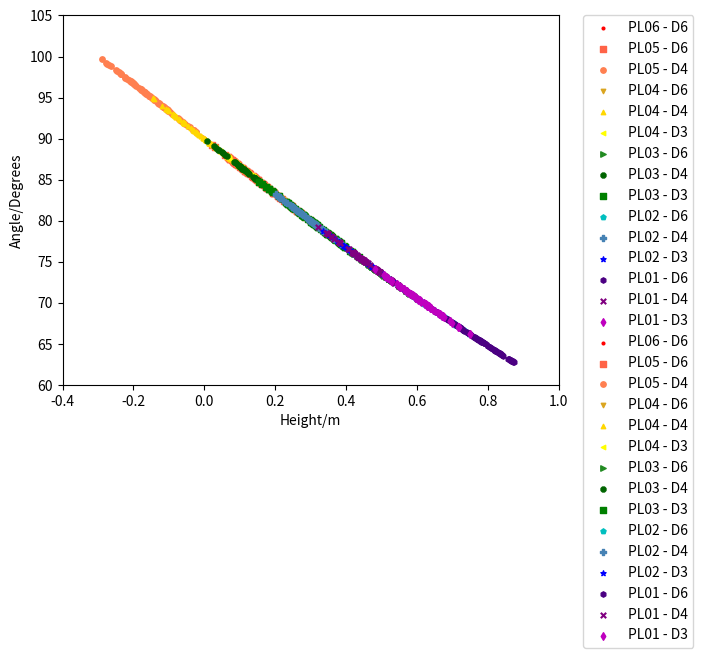

Recreate this plot in Python.
#!/usr/bin/env python3
# -*- coding: utf-8 -*-
"""
Created on Thu Dec 14 11:28:15 2017

[redacted]
"""
import numpy as np
import matplotlib.pyplot as plt

dist = 1.70
"""Distance between detectors in meters"""

detH = (0.155)
"""height of each detector"""

HeightD3 = []
HeightD4 = []
HeightD6 = []

HeightP6 = []
HeightP5 = []
HeightP4 = []
HeightP3 = []
HeightP2 = []
HeightP1 = []



HeightP6D6 = []
HeightP5D6 = []
HeightP5D4 = []
HeightP4D6 = []
HeightP4D4 = []
HeightP4D3 = []
HeightP3D6 = []
HeightP3D4 = []
HeightP3D3 = []
HeightP2D6 = []
HeightP2D4 = []
HeightP2D3 = []
HeightP1D6 = []
HeightP1D4 = []
HeightP1D3 = []

"""
Generate random numbers within a range - random.uniform is used for decimal values
This will create a list of random numbers, the length of which can be changed."""

HeightD6.append(np.random.uniform(0, 0.155, 80))
HeightD3.append(np.random.uniform(0.155, 0.310, 80))
HeightD4.append(np.random.uniform(0.310, 0.465, 80))


HeightP6.append(np.random.uniform(0, 0.155, 80))
HeightP5.append(np.random.uniform(0.155, 0.310, 80))
HeightP4.append(np.random.uniform(0.310, 0.465, 80))
HeightP3.append(np.random.uniform(0.465, 0.620, 80))
HeightP2.append(np.random.uniform(0.620, 0.775, 80))
HeightP1.append(np.random.uniform(0.775, 0.930, 80))
#print('Random heights 1: ', HeightP6)
#print('Random heights 2: ', HeightP5)
#print('Random heights 3: ', HeightP4)
#print('Random heights 4: ', HeightP3)
#print('Random heights 5: ', HeightP2)
#print('Random heights 6: ', HeightP1)

#######################################################

HeightP6D6 = np.array(np.subtract(HeightP6, HeightD6))

HeightP5D6 = np.array(np.subtract(HeightP5, HeightD6))
HeightP5D4 = np.array(np.subtract(HeightP5, HeightD4))

HeightP4D6 = np.array(np.subtract(HeightP4, HeightD6))
HeightP4D4 = np.array(np.subtract(HeightP4, HeightD4))
HeightP4D3 = np.array(np.subtract(HeightP4, HeightD3))

HeightP3D6 = np.array(np.subtract(HeightP3, HeightD6))
HeightP3D4 = np.array(np.subtract(HeightP3, HeightD4))
HeightP3D3 = np.array(np.subtract(HeightP3, HeightD3))

HeightP2D6 = np.array(np.subtract(HeightP2, HeightD6))
HeightP2D4 = np.array(np.subtract(HeightP2, HeightD4))
HeightP2D3 = np.array(np.subtract(HeightP2, HeightD3))

HeightP1D6 = np.array(np.subtract(HeightP1, HeightD6))
HeightP1D4 = np.array(np.subtract(HeightP1, HeightD4))
HeightP1D3 = np.array(np.subtract(HeightP1, HeightD3))

#######################################################
"""
 For each value in the list of random numbers, the path length is calculated
 using A^2 + B^2 = C^2 
 2.89 is the square of the measured distance between the detectors.
for x in HeightP6:
    lP6 = np.sqrt(2.89+(x**2))
for x in HeightP5:
    lP5 = np.sqrt(2.89+(x**2))
for x in HeightP4:
    lP4 = np.sqrt(2.89+(x**2))
for x in HeightP3:
    lP3 = np.sqrt(2.89+(x**2))
for x in HeightP2:
    lP2 = np.sqrt(2.89+(x**2))
for x in HeightP1:
    lP1 = np.sqrt(2.89+(x**2))
"""
 
for x in HeightP6D6:
    lP6D6 = np.sqrt(2.89+(x**2))

for x in HeightP5D6:
    lP5D6 = np.sqrt(2.89+(x**2))
for x in HeightP5D4:
    lP5D4 = np.sqrt(2.89+(x**2))
   
for x in HeightP4D6:
    lP4D6 = np.sqrt(2.89+(x**2))
for x in HeightP4D4:
    lP4D4 = np.sqrt(2.89+(x**2))
for x in HeightP4D3:
    lP4D3 = np.sqrt(2.89+(x**2))
     
for x in HeightP3D6:
    lP3D6 = np.sqrt(2.89+(x**2))
for x in HeightP3D4:
    lP3D4 = np.sqrt(2.89+(x**2))
for x in HeightP3D3:
    lP3D3 = np.sqrt(2.89+(x**2))

for x in HeightP2D6:
    lP2D6 = np.sqrt(2.89+(x**2))
for x in HeightP2D4:
    lP2D4 = np.sqrt(2.89+(x**2))
for x in HeightP2D3:
    lP2D3 = np.sqrt(2.89+(x**2))

for x in HeightP1D6:
    lP1D6 = np.sqrt(2.89+(x**2))
for x in HeightP1D4:
    lP1D4 = np.sqrt(2.89+(x**2))
for x in HeightP1D3:
    lP1D3 = np.sqrt(2.89+(x**2))


plt.scatter(HeightP6D6, lP6D6, s=15, c='red', marker=".", label='PL06 - D6')

plt.scatter(HeightP5D6, lP5D6, s=15, c='tomato', marker=",", label='PL05 - D6')
plt.scatter(HeightP5D4, lP5D4, s=15, c='coral', marker="o", label='PL05 - D4')

plt.scatter(HeightP4D6, lP4D6, s=10, c='goldenrod', marker="v", label='PL04 - D6')
plt.scatter(HeightP4D4, lP4D4, s=10, c='gold', marker="^", label='PL04 - D4')
plt.scatter(HeightP4D3, lP4D3, s=10, c='yellow', marker="<", label='PL04 - D3')

plt.scatter(HeightP3D6, lP3D6, s=15, c='forestgreen', marker=">", label='PL03 - D6')
plt.scatter(HeightP3D4, lP3D4, s=15, c='darkgreen', marker="8", label='PL03 - D4')
plt.scatter(HeightP3D3, lP3D3, s=15, c='g', marker="s", label='PL03 - D3')

plt.scatter(HeightP2D6, lP2D6, s=15, c='c', marker="p", label='PL02 - D6')
plt.scatter(HeightP2D4, lP2D4, s=15, c='steelblue', marker="P", label='PL02 - D4')
plt.scatter(HeightP2D3, lP2D3, s=15, c='b', marker="*", label='PL02 - D3')

plt.scatter(HeightP1D6, lP1D6, s=15, c='indigo', marker="h", label='PL01 - D6')
plt.scatter(HeightP1D4, lP1D4, s=15, c='purple', marker="x", label='PL01 - D4')
plt.scatter(HeightP1D3, lP1D3, s=15, c='m', marker="d", label='PL01 - D3')

plt.legend(bbox_to_anchor=(1.05, 1), loc=2, borderaxespad=0.)
plt.xlabel('Height/m')
plt.ylabel('Path Length/m')
plt.savefig('MeanPathLenFor3Triplets.png', bbox_inches = 'tight')
plt.show()
 
######################################################
LP6D6 = np.array(lP6D6)
LP5D6 = np.array(lP5D6)
LP5D4 = np.array(lP5D4)
LP4D6 = np.array(lP4D6)
LP4D4 = np.array(lP4D4)
LP4D3 = np.array(lP4D3)
LP3D6 = np.array(lP3D6)
LP3D4 = np.array(lP3D4)
LP3D3 = np.array(lP3D3)
LP2D6 = np.array(lP2D6)
LP2D4 = np.array(lP2D4)
LP2D3 = np.array(lP2D3)
LP1D6 = np.array(lP1D6)
LP1D4 = np.array(lP1D4)
LP1D3 = np.array(lP1D3)

P6D6 = (HeightP6D6/LP6D6)
P5D6 = (HeightP5D6/LP5D6)
P5D4 = (HeightP5D4/LP5D4)
P4D6 = (HeightP4D6/LP4D6)
P4D4 = (HeightP4D4/LP4D4)
P4D3 = (HeightP4D3/LP4D3)
P3D6 = (HeightP3D6/LP3D6)
P3D4 = (HeightP3D4/LP3D4)
P3D3 = (HeightP3D3/LP3D3)
P2D6 = (HeightP2D6/LP2D6)
P2D4 = (HeightP2D4/LP2D4)
P2D3 = (HeightP2D3/LP2D3)
P1D6 = (HeightP1D6/LP1D6)
P1D4 = (HeightP1D4/LP1D4)
P1D3 = (HeightP1D3/LP1D3)

for x in P6D6:
    CosP6D6 = np.degrees(np.arccos(x))
 
for x in P5D6:    
    CosP5D6 = np.degrees(np.arccos(x))
for x in P5D4:    
    CosP5D4 = np.degrees(np.arccos(x))
    
for x in P4D6:
    CosP4D6 = np.degrees(np.arccos(x))
for x in P4D4:
    CosP4D4 = np.degrees(np.arccos(x))
for x in P4D3:
    CosP4D3 = np.degrees(np.arccos(x))
    
for x in P3D6:
    CosP3D6 = np.degrees(np.arccos(x))
for x in P3D4:
    CosP3D4 = np.degrees(np.arccos(x))
for x in P3D3:
    CosP3D3 = np.degrees(np.arccos(x))
    
for x in P2D6:
    CosP2D6 = np.degrees(np.arccos(x))
for x in P2D4:
    CosP2D4 = np.degrees(np.arccos(x))
for x in P2D3:
    CosP2D3 = np.degrees(np.arccos(x))
    
for x in P1D6:
    CosP1D6 = np.degrees(np.arccos(x))
for x in P1D4:
    CosP1D4 = np.degrees(np.arccos(x))
for x in P1D3:
    CosP1D3 = np.degrees(np.arccos(x))

#######################################################

plt.scatter(HeightP6D6, CosP6D6, s=15, c='red', marker=".", label='PL06 - D6')

plt.scatter(HeightP5D6, CosP5D6, s=15, c='tomato', marker=",", label='PL05 - D6')
plt.scatter(HeightP5D4, CosP5D4, s=15, c='coral', marker="o", label='PL05 - D4')

plt.scatter(HeightP4D6, CosP4D6, s=10, c='goldenrod', marker="v", label='PL04 - D6')
plt.scatter(HeightP4D4, CosP4D4, s=10, c='gold', marker="^", label='PL04 - D4')
plt.scatter(HeightP4D3, CosP4D3, s=10, c='yellow', marker="<", label='PL04 - D3')

plt.scatter(HeightP3D6, CosP3D6, s=15, c='forestgreen', marker=">", label='PL03 - D6')
plt.scatter(HeightP3D4, CosP3D4, s=15, c='darkgreen', marker="8", label='PL03 - D4')
plt.scatter(HeightP3D3, CosP3D3, s=15, c='g', marker="s", label='PL03 - D3')

plt.scatter(HeightP2D6, CosP2D6, s=15, c='c', marker="p", label='PL02 - D6')
plt.scatter(HeightP2D4, CosP2D4, s=15, c='steelblue', marker="P", label='PL02 - D4')
plt.scatter(HeightP2D3, CosP2D3, s=15, c='b', marker="*", label='PL02 - D3')

plt.scatter(HeightP1D6, CosP1D6, s=15, c='indigo', marker="h", label='PL01 - D6')
plt.scatter(HeightP1D4, CosP1D4, s=15, c='purple', marker="x", label='PL01 - D4')
plt.scatter(HeightP1D3, CosP1D3, s=15, c='m', marker="d", label='PL01 - D3')

plt.legend(bbox_to_anchor=(1.05, 1), loc=2, borderaxespad=0.)
plt.xlabel('Height/m')
plt.ylabel('Angle/Degrees')
plt.axis([-0.4,1, 60, 105])
#plt.savefig('AngleFor3Triplets.png', bbox_inches = 'tight')
plt.show()